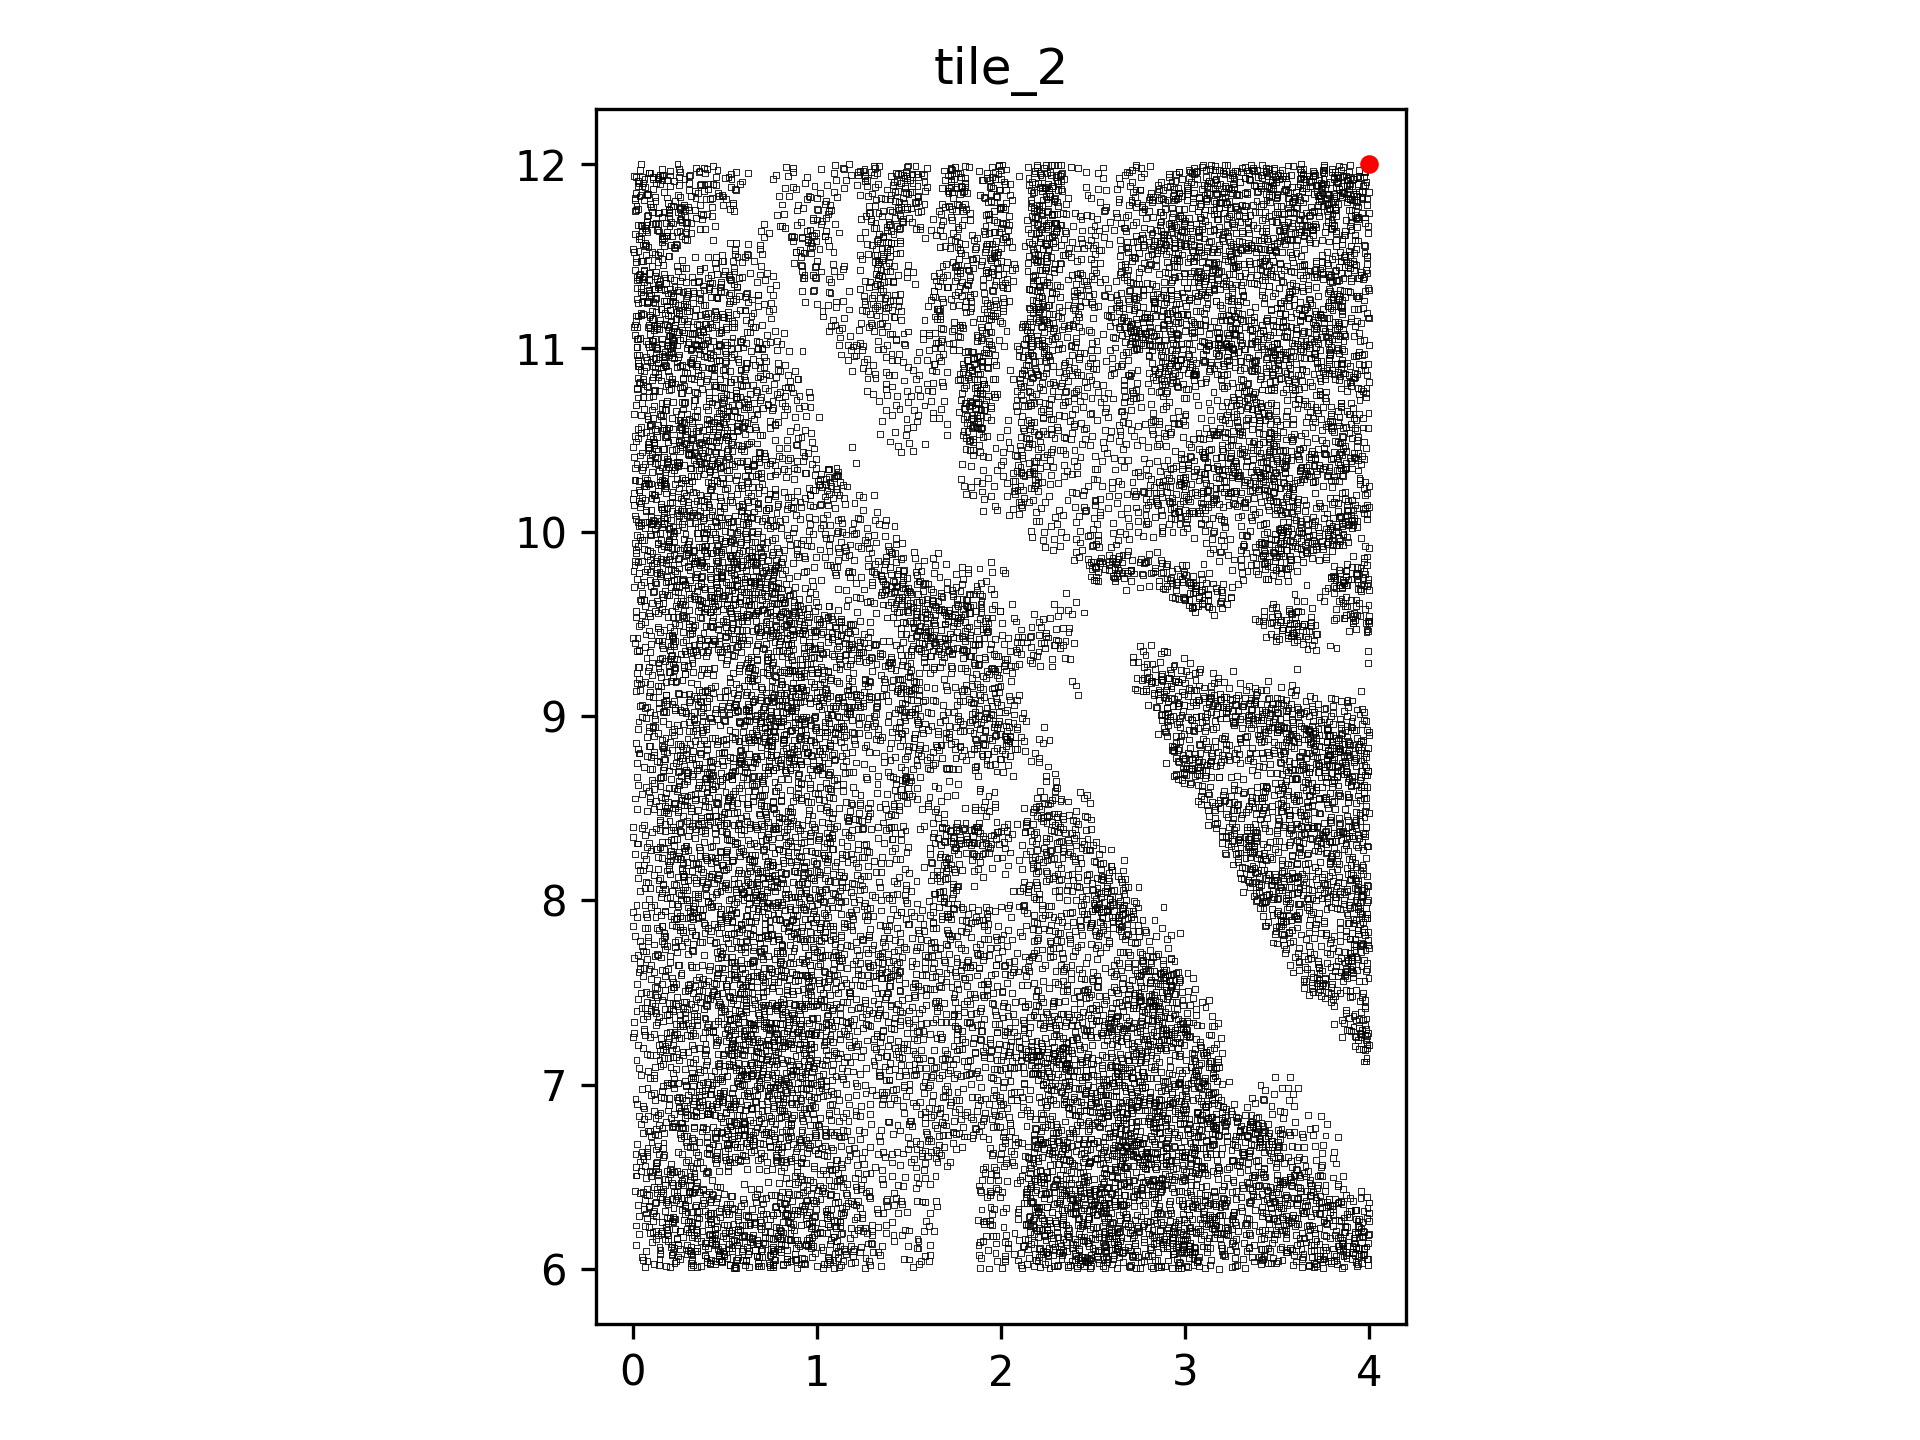

Source data for this figure (header and first rows):
, x_val, y_val, data_channel
0, 0.06679, 6.011, 1
1, 0.07917, 6.039, 1
2, 0.1169, 6.023, 1
3, 0.1414, 6.018, 1
4, 0.1788, 6.015, 1
5, 0.1995, 6.011, 1
6, 0.226, 6.029, 1
7, 0.2331, 6.041, 1
8, 0.3175, 6.007, 1
9, 0.3154, 6.029, 1
10, 0.3698, 6.015, 1
11, 0.3251, 6.021, 1
12, 0.3488, 6.01, 1
13, 0.4171, 6.023, 1
14, 0.4036, 6.038, 1
15, 0.4165, 6.029, 1
16, 0.4485, 6.023, 1
17, 0.4797, 6.043, 1
18, 0.4438, 6.042, 1
19, 0.4864, 6.042, 1
20, 0.4838, 6.038, 1
21, 0.5252, 6.018, 1
22, 0.5255, 6.018, 1
23, 0.5513, 6.003, 1
24, 0.5568, 6.009, 1
25, 0.5551, 6.022, 1
26, 0.5584, 6.003, 1
27, 0.629, 6.008, 1
28, 0.6102, 6.021, 1
29, 0.6159, 6.04, 1
30, 0.6942, 6.016, 1
31, 0.6854, 6.016, 1
32, 0.6769, 6.012, 1
33, 0.6772, 6.029, 1
34, 0.7455, 6.007, 1
35, 0.7449, 6.022, 1
36, 0.7391, 6.033, 1
37, 0.7619, 6.006, 1
38, 0.759, 6.027, 1
39, 0.7598, 6.018, 1
40, 0.8392, 6.037, 1
41, 0.8169, 6.02, 1
42, 0.8165, 6.025, 1
43, 0.8909, 6.004, 1
44, 0.8603, 6.04, 1
45, 0.913, 6.023, 1
46, 0.931, 6.031, 1
47, 0.9366, 6.027, 1
48, 1.002, 6.013, 1
49, 1.056, 6.026, 1
50, 1.031, 6.004, 1
51, 1.038, 6.024, 1
52, 1.12, 6.007, 1
53, 1.094, 6.006, 1
54, 1.072, 6.034, 1
55, 1.14, 6.042, 1
56, 1.13, 6.018, 1
57, 1.186, 6.031, 1
58, 1.207, 6.035, 1
59, 1.263, 6.004, 1
... 17,440 more rows
